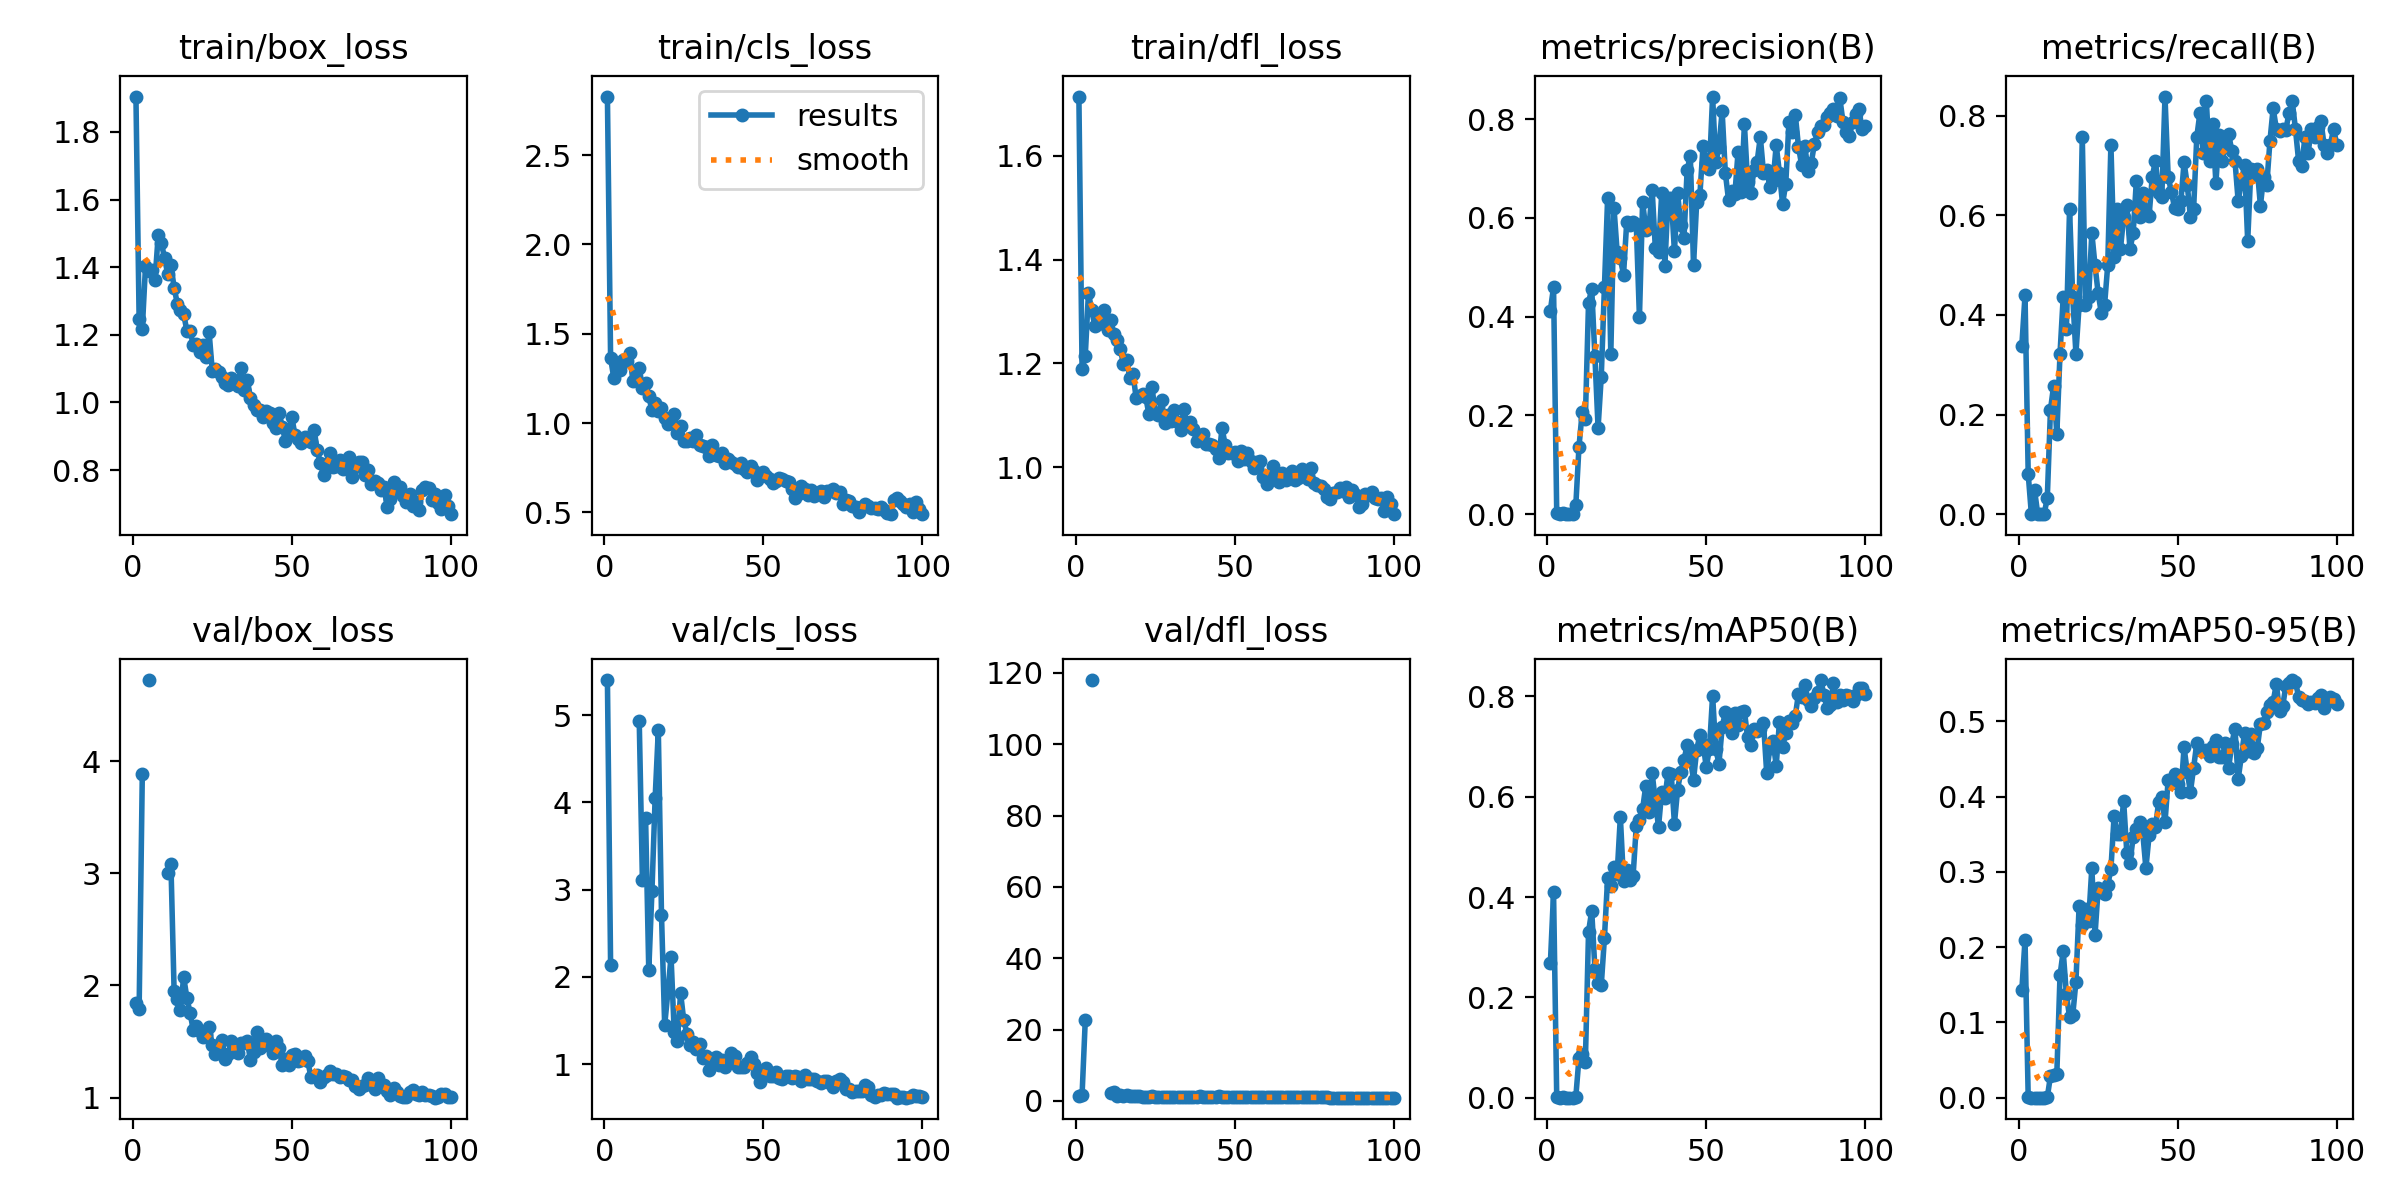

Data behind this chart, as committed beside it:
epoch, time, train/box_loss, train/cls_loss, train/dfl_loss, metrics/precision(B), metrics/recall(B), metrics/mAP50(B), metrics/mAP50-95(B), val/box_loss, val/cls_loss, val/dfl_loss, lr/pg0, lr/pg1, lr/pg2
1, 16.88, 1.905, 2.828, 1.714, 0.4122, 0.3387, 0.2675, 0.1429, 1.844, 5.403, 1.437, 0.00024, 0.00024, 0.00024
2, 25.58, 1.248, 1.365, 1.19, 0.4599, 0.4395, 0.4091, 0.2101, 1.786, 2.142, 1.691, 0.0004951, 0.0004951, 0.0004951
3, 34.42, 1.218, 1.252, 1.214, 0.00268, 0.08065, 0.00133, 0.00044, 3.882, inf, 22.56, 0.000745, 0.000745, 0.000745
4, 42.8, 1.402, 1.322, 1.336, 0, 0, 0, 0, nan, nan, nan, 0.0009897, 0.0009897, 0.0009897
5, 50.88, 1.389, 1.297, 1.304, 0.00178, 0.04839, 0.00078, 0.00018, 4.722, inf, 118, 0.001229, 0.001229, 0.001229
6, 59.49, 1.393, 1.355, 1.272, 0, 0, 0, 0, nan, nan, nan, 0.001464, 0.001464, 0.001464
7, 67.74, 1.362, 1.345, 1.276, 0, 0, 0, 0, nan, nan, nan, 0.001693, 0.001693, 0.001693
8, 75.97, 1.494, 1.392, 1.288, 0, 0, 0, 0, nan, nan, nan, 0.001861, 0.001861, 0.001861
9, 84.57, 1.471, 1.236, 1.303, 0.01812, 0.03226, 0.00158, 0.00042, nan, nan, nan, 0.001842, 0.001842, 0.001842
10, 92.92, 1.427, 1.243, 1.265, 0.1369, 0.2097, 0.07968, 0.02901, nan, nan, nan, 0.001822, 0.001822, 0.001822
11, 101.2, 1.379, 1.309, 1.284, 0.2062, 0.2581, 0.08626, 0.02965, 3.006, 4.938, 2.124, 0.001802, 0.001802, 0.001802
12, 109.9, 1.406, 1.199, 1.257, 0.1931, 0.1613, 0.07071, 0.03188, 3.081, 3.113, 2.513, 0.001782, 0.001782, 0.001782
13, 118.4, 1.34, 1.222, 1.245, 0.4281, 0.3226, 0.3309, 0.1625, 1.948, 3.821, 1.514, 0.001762, 0.001762, 0.001762
14, 126.9, 1.292, 1.149, 1.228, 0.4563, 0.4355, 0.3723, 0.1947, 1.877, 2.075, 1.544, 0.001743, 0.001743, 0.001743
15, 135.5, 1.273, 1.071, 1.199, 0.3198, 0.371, 0.2573, 0.1374, 1.783, 2.985, 1.463, 0.001723, 0.001723, 0.001723
16, 143.9, 1.262, 1.114, 1.208, 0.1747, 0.6129, 0.2294, 0.1071, 2.075, 4.047, 1.621, 0.001703, 0.001703, 0.001703
17, 152.3, 1.212, 1.066, 1.172, 0.2787, 0.4355, 0.2239, 0.1097, 1.891, 4.829, 1.516, 0.001683, 0.001683, 0.001683
18, 160.8, 1.213, 1.083, 1.181, 0.4606, 0.3226, 0.3189, 0.1538, 1.757, 2.713, 1.365, 0.001663, 0.001663, 0.001663
19, 169.1, 1.171, 1.027, 1.134, 0.6398, 0.4194, 0.4379, 0.2542, 1.605, 1.443, 1.279, 0.001644, 0.001644, 0.001644
20, 177.8, 1.173, 0.9919, 1.138, 0.3236, 0.7581, 0.421, 0.2293, 1.636, 1.825, 1.26, 0.001624, 0.001624, 0.001624
21, 186.3, 1.149, 0.9997, 1.141, 0.6205, 0.4194, 0.4604, 0.2512, 1.597, 2.233, 1.243, 0.001604, 0.001604, 0.001604
22, 194.7, 1.171, 1.052, 1.136, 0.5299, 0.4355, 0.4467, 0.235, 1.542, 1.369, 1.182, 0.001584, 0.001584, 0.001584
23, 203.1, 1.134, 0.943, 1.103, 0.5177, 0.5645, 0.5599, 0.3051, 1.565, 1.262, 1.216, 0.001564, 0.001564, 0.001564
24, 211.9, 1.208, 0.9848, 1.154, 0.4848, 0.5, 0.4315, 0.2159, 1.627, 1.815, 1.34, 0.001545, 0.001545, 0.001545
25, 220.4, 1.093, 0.901, 1.104, 0.5912, 0.4433, 0.4531, 0.2786, 1.47, 1.501, 1.087, 0.001525, 0.001525, 0.001525
26, 228.8, 1.098, 0.9007, 1.101, 0.5852, 0.4032, 0.4332, 0.2735, 1.389, 1.35, 1.14, 0.001505, 0.001505, 0.001505
27, 237.3, 1.09, 0.9185, 1.13, 0.5914, 0.4194, 0.4412, 0.271, 1.47, 1.214, 1.224, 0.001485, 0.001485, 0.001485
28, 245.7, 1.076, 0.8971, 1.086, 0.5879, 0.5, 0.5407, 0.2824, 1.511, 1.25, 1.149, 0.001465, 0.001465, 0.001465
29, 254.2, 1.057, 0.9346, 1.101, 0.3982, 0.7419, 0.5538, 0.3037, 1.345, 1.178, 1.101, 0.001446, 0.001446, 0.001446
30, 262.6, 1.052, 0.8754, 1.089, 0.6325, 0.5161, 0.5753, 0.374, 1.39, 1.229, 1.144, 0.001426, 0.001426, 0.001426
31, 271.3, 1.071, 0.8736, 1.11, 0.5764, 0.6129, 0.622, 0.3498, 1.501, 1.075, 1.176, 0.001406, 0.001406, 0.001406
32, 279.8, 1.059, 0.8646, 1.087, 0.5802, 0.5323, 0.5688, 0.3503, 1.426, 1.096, 1.124, 0.001386, 0.001386, 0.001386
33, 288, 1.048, 0.8134, 1.073, 0.6567, 0.5968, 0.6471, 0.3943, 1.4, 0.9322, 1.093, 0.001366, 0.001366, 0.001366
34, 296.7, 1.101, 0.8769, 1.112, 0.5385, 0.6211, 0.5906, 0.3255, 1.49, 1.013, 1.162, 0.001347, 0.001347, 0.001347
35, 305.2, 1.036, 0.8217, 1.083, 0.5316, 0.5323, 0.54, 0.3123, 1.484, 1.078, 1.095, 0.001327, 0.001327, 0.001327
36, 313.6, 1.067, 0.8143, 1.087, 0.6494, 0.5645, 0.6099, 0.3467, 1.508, 0.9939, 1.126, 0.001307, 0.001307, 0.001307
37, 322.1, 1.014, 0.8342, 1.074, 0.5031, 0.6695, 0.5974, 0.3564, 1.331, 1.047, 1.062, 0.001287, 0.001287, 0.001287
38, 330.7, 0.9914, 0.7778, 1.05, 0.6403, 0.5968, 0.6476, 0.3665, 1.41, 0.9689, 1.107, 0.001267, 0.001267, 0.001267
39, 338.9, 0.9788, 0.799, 1.061, 0.6408, 0.6452, 0.6449, 0.3524, 1.582, 1.029, 1.244, 0.001248, 0.001248, 0.001248
40, 347.3, 0.9772, 0.7841, 1.064, 0.5321, 0.6053, 0.5463, 0.305, 1.444, 1.129, 1.165, 0.001228, 0.001228, 0.001228
41, 355.8, 0.9582, 0.7681, 1.045, 0.6501, 0.5995, 0.6142, 0.3485, 1.507, 1.097, 1.169, 0.001208, 0.001208, 0.001208
42, 364.2, 0.9744, 0.7547, 1.046, 0.5845, 0.6774, 0.65, 0.3633, 1.525, 0.962, 1.227, 0.001188, 0.001188, 0.001188
43, 372.6, 0.9674, 0.7741, 1.044, 0.5585, 0.7097, 0.6734, 0.3598, 1.462, 0.9619, 1.179, 0.001168, 0.001168, 0.001168
44, 381.2, 0.9394, 0.7441, 1.036, 0.6974, 0.6452, 0.7023, 0.3925, 1.399, 0.9685, 1.14, 0.001149, 0.001149, 0.001149
45, 389.8, 0.9245, 0.7275, 1.018, 0.7247, 0.6369, 0.6768, 0.4, 1.509, 1.018, 1.267, 0.001129, 0.001129, 0.001129
46, 398.5, 0.9697, 0.7584, 1.076, 0.5035, 0.8387, 0.6336, 0.3658, 1.445, 1.079, 1.197, 0.001109, 0.001109, 0.001109
47, 407, 0.9274, 0.7336, 1.043, 0.6322, 0.6774, 0.6936, 0.4223, 1.291, 0.9963, 1.09, 0.001089, 0.001089, 0.001089
48, 415.4, 0.8863, 0.6806, 1.027, 0.646, 0.6477, 0.7226, 0.4226, 1.342, 0.8953, 1.067, 0.001069, 0.001069, 0.001069
49, 424, 0.9161, 0.7035, 1.027, 0.746, 0.6157, 0.7057, 0.4307, 1.287, 0.7929, 1.042, 0.00105, 0.00105, 0.00105
50, 432.7, 0.9572, 0.7254, 1.03, 0.7115, 0.6129, 0.6594, 0.4163, 1.384, 0.9263, 1.096, 0.00103, 0.00103, 0.00103
51, 440.9, 0.903, 0.7051, 1.012, 0.6983, 0.629, 0.6945, 0.4057, 1.393, 0.9514, 1.141, 0.00101, 0.00101, 0.00101
52, 449.4, 0.8916, 0.6863, 1.032, 0.8455, 0.7064, 0.8013, 0.4656, 1.328, 0.8615, 1.12, 0.0009902, 0.0009902, 0.0009902
53, 458, 0.8795, 0.6651, 1.015, 0.7122, 0.6613, 0.6944, 0.4325, 1.331, 0.8656, 1.109, 0.0009704, 0.0009704, 0.0009704
54, 466.2, 0.8972, 0.6725, 1.028, 0.7437, 0.5968, 0.6661, 0.4064, 1.366, 0.9096, 1.133, 0.0009506, 0.0009506, 0.0009506
55, 474.7, 0.8908, 0.6893, 1.012, 0.8158, 0.6129, 0.7383, 0.4384, 1.326, 0.8396, 1.056, 0.0009308, 0.0009308, 0.0009308
56, 483.2, 0.8824, 0.6859, 0.9998, 0.6912, 0.758, 0.7681, 0.4715, 1.186, 0.8255, 0.9838, 0.000911, 0.000911, 0.000911
57, 491.6, 0.9191, 0.6772, 1.01, 0.6367, 0.8065, 0.7464, 0.462, 1.193, 0.8583, 1.018, 0.0008912, 0.0008912, 0.0008912
58, 500, 0.859, 0.6715, 1.012, 0.6544, 0.7258, 0.7276, 0.4608, 1.205, 0.8615, 1.006, 0.0008714, 0.0008714, 0.0008714
59, 508.6, 0.8196, 0.6317, 0.9814, 0.6475, 0.8297, 0.766, 0.4622, 1.138, 0.8434, 0.9848, 0.0008516, 0.0008516, 0.0008516
60, 516.8, 0.785, 0.5806, 0.9682, 0.7329, 0.7097, 0.7422, 0.4538, 1.183, 0.8604, 0.9806, 0.0008318, 0.0008318, 0.0008318
... 40 more rows
